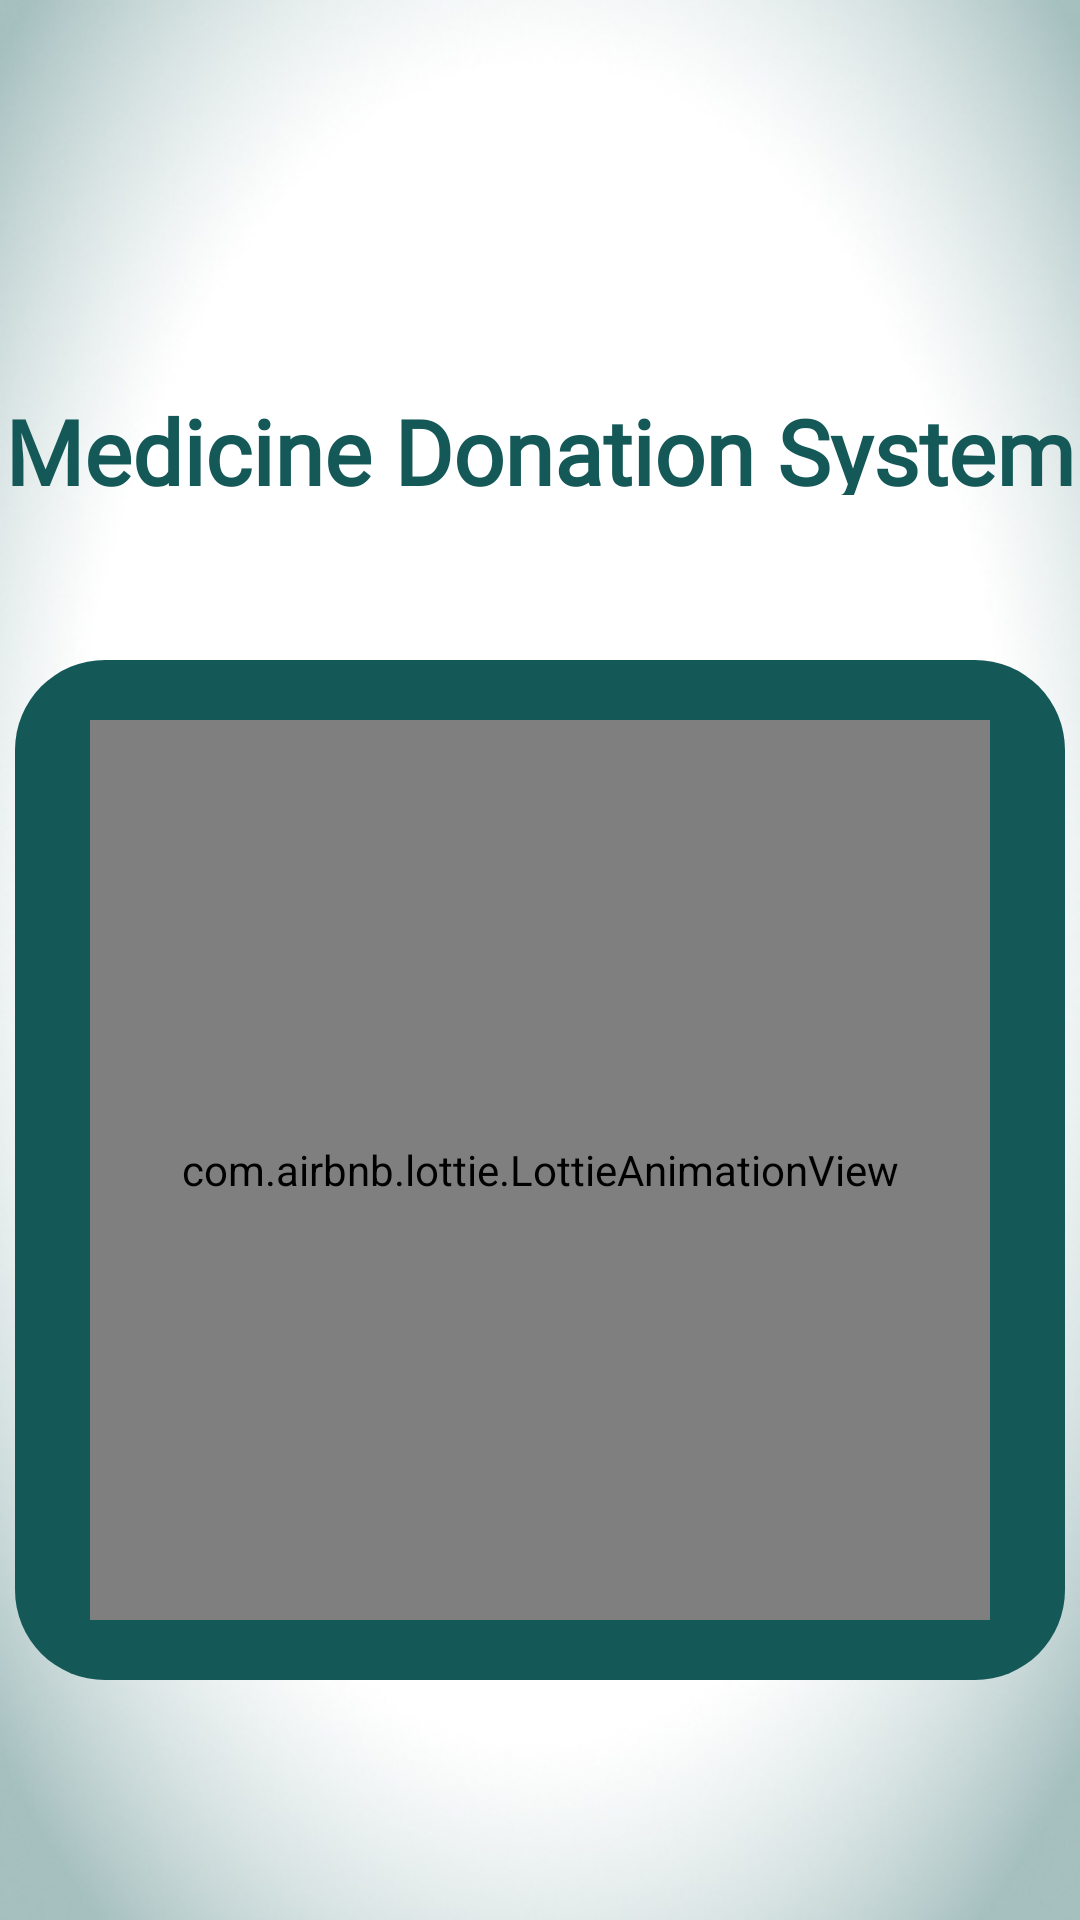

Produce the Android XML layout that renders to this screen, including the resource entries it uses.
<!-- AndroidManifest.xml: application theme Theme.HealthCareCenter -->
<!-- res/layout/activity_medicine_form.xml -->
<?xml version="1.0" encoding="utf-8"?>
<RelativeLayout xmlns:android="http://schemas.android.com/apk/res/android"
    xmlns:app="http://schemas.android.com/apk/res-auto"
    xmlns:tools="http://schemas.android.com/tools"
    android:layout_width="match_parent"
    android:layout_height="match_parent"
    android:background="@drawable/velvet_ui"
    tools:context=".Medicine_Form">

    <TextView
        android:id="@+id/textView3"
        android:layout_width="match_parent"
        android:layout_height="35dp"
        android:layout_marginTop="130dp"
        android:layout_marginBottom="55dp"
        android:fontFamily="@font/simonetta"
        android:gravity="center"
        android:text="Medicine Donation System"
        android:textColor="@color/UI"
        android:textSize="30sp"
        android:textStyle="bold" />


    <LinearLayout
        android:id="@+id/linearLayout2"
        android:layout_width="350dp"
        android:layout_height="340dp"
        android:layout_below="@+id/textView3"
        android:layout_centerHorizontal="true"
        android:background="@drawable/shape"
        android:orientation="vertical">

        <com.airbnb.lottie.LottieAnimationView
            android:id="@+id/animationView"
            android:layout_width="300dp"
            android:layout_height="300dp"
            android:layout_gravity="center"
            android:layout_marginTop="15dp"
            app:layout_constraintBottom_toTopOf="@+id/user_blood"
            app:layout_constraintEnd_toEndOf="parent"
            app:layout_constraintHorizontal_bias="0.423"
            app:layout_constraintStart_toStartOf="parent"
            app:layout_constraintTop_toBottomOf="@+id/textView3"
            app:layout_constraintVertical_bias="0.469"
            app:lottie_autoPlay="true"
            app:lottie_loop="true"
            app:lottie_rawRes="@raw/medicine" />

    </LinearLayout>

    <Button
        android:id="@+id/user_med"
        android:layout_width="115dp"
        android:layout_height="60dp"
        android:layout_below="@+id/linearLayout2"
        android:layout_marginLeft="15dp"
        android:layout_marginTop="80dp"
        android:background="@drawable/login_btn"
        android:fontFamily="@font/simonetta"
        android:gravity="center"
        android:text="User"
        android:textColor="@color/white"
        android:textSize="20dp"
        android:textStyle="bold" />

    <Button
        android:id="@+id/request_med"
        android:layout_width="125dp"
        android:layout_height="60dp"
        android:layout_below="@id/linearLayout2"
        android:layout_marginLeft="10dp"
        android:layout_marginTop="80dp"
        android:layout_marginRight="10dp"
        android:layout_toRightOf="@+id/user_med"
        android:background="@drawable/login_btn"
        android:fontFamily="@font/simonetta"
        android:gravity="center"
        android:text="Request"
        android:textColor="@color/white"
        android:textSize="20dp"
        android:textStyle="bold" />

    <Button
        android:id="@+id/med_NGO"
        android:layout_width="120dp"
        android:layout_height="60dp"
        android:layout_below="@id/linearLayout2"
        android:layout_marginTop="80dp"
        android:layout_marginRight="15dp"
        android:layout_toRightOf="@+id/request_med"
        android:background="@drawable/login_btn"
        android:fontFamily="@font/simonetta"
        android:gravity="center"
        android:text="NGO"
        android:textColor="@color/white"
        android:textSize="20dp"
        android:textStyle="bold" />


</RelativeLayout>
<!-- resources referenced by this layout -->
<resources>
  <color name="UI">#145858</color>
  <color name="white">#FFFFFFFF</color>
  <!-- drawable login_btn (drawable-v24) -->
  <?xml version="1.0" encoding="utf-8"?>
  <shape xmlns:android="http://schemas.android.com/apk/res/android">
  
          <solid android:color="@color/UI"/>
          <corners android:radius="50dp" />
  </shape>
  <!-- drawable shape (drawable-v24) -->
  <?xml version="1.0" encoding="utf-8"?>
  <shape xmlns:android="http://schemas.android.com/apk/res/android"
      android:shape="rectangle">
      <solid android:color="@color/UI"/>
  
      <padding
          android:left="5dp"
          android:top="5dp"
          android:right="5dp"
          android:bottom="5dp"/>
      <corners
          android:radius="30dp"/>
  
  </shape>
  <!-- drawable velvet_ui: jpg bitmap (drawable-v24, 34191 bytes) -->
  <style name="Theme.HealthCareCenter" parent="Theme.AppCompat.DayNight.NoActionBar">
          
          <item name="colorPrimary">#1565C0</item>
          <item name="colorPrimaryVariant">@color/purple_700</item>
          <item name="colorOnPrimary">@color/white</item>
          
          <item name="colorSecondary">@color/teal_200</item>
          <item name="colorSecondaryVariant">@color/teal_700</item>
          <item name="colorOnSecondary">@color/black</item>
          
          <item name="android:statusBarColor" tools:targetApi="l">?attr/colorPrimaryVariant</item>
          
  
  
      </style>
  <color name="purple_700">#FF3700B3</color>
  <color name="teal_200">#FF03DAC5</color>
  <color name="teal_700">#FF018786</color>
  <color name="black">#FF000000</color>
</resources>
